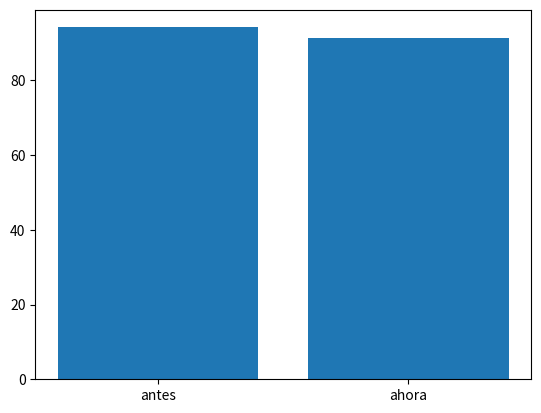
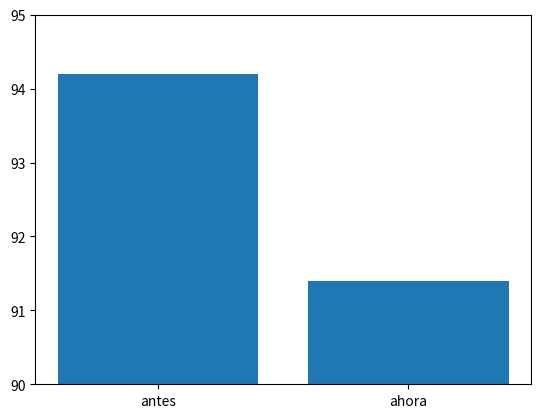

Python code for these plots, in order:
import matplotlib
matplotlib.use("Agg")
import matplotlib.pyplot as plt

# Por que el recorte del eje enganna: las longitudes dibujadas cambian de proporcion.
antes, ahora = 94.2, 91.4

# Caso honesto: el eje empieza en cero.
fig1, ax1 = plt.subplots()
ax1.bar(["antes", "ahora"], [antes, ahora])
honesto = ax1.get_ylim()[1]
proporcion_cero = antes / ahora

# Caso engannoso: el eje recortado exagera la diferencia.
fig2, ax2 = plt.subplots()
ax2.bar(["antes", "ahora"], [antes, ahora])
ax2.set_ylim(90, 95)
proporcion_recortada = (antes - 90) / (ahora - 90)

print(f"altura dibujada  honesto {proporcion_cero:.2f}  recortado {proporcion_recortada:.2f}")
print("eje por defecto llega a", honesto)
